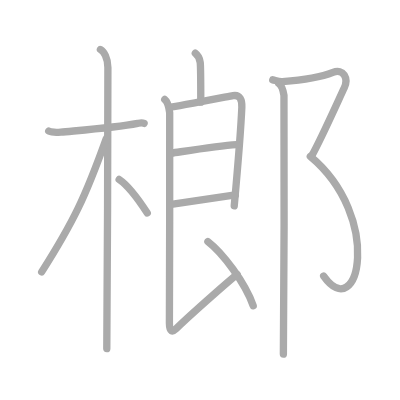
t = 0.00 s
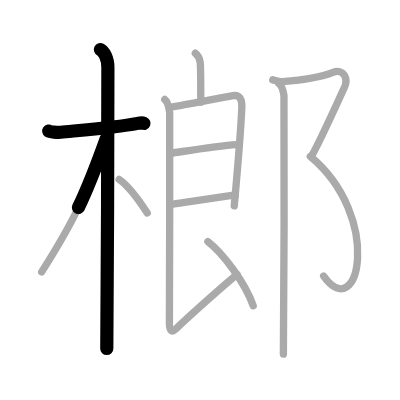
t = 2.50 s
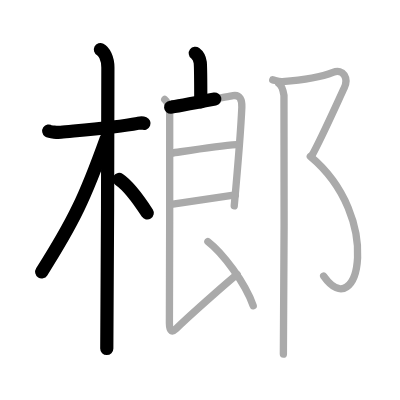
t = 5.25 s
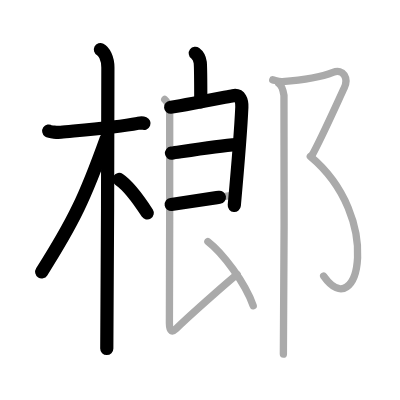
t = 7.75 s
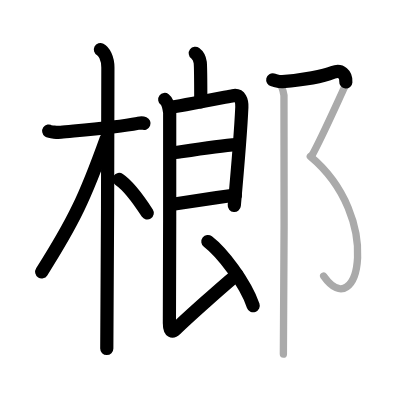
t = 10.50 s
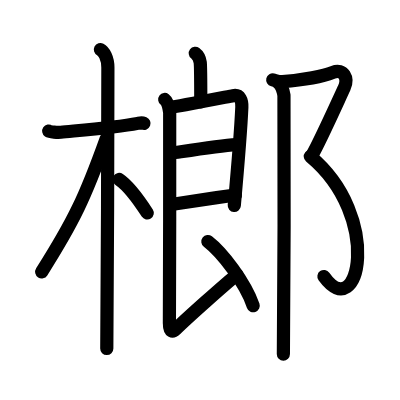
t = 13.00 s

The animated SVG that drew these frames (rendered in a browser with its animation timeline set to each time). Animation: 13 SMIL elements (animate=13); one cycle of 13.00 s.

<?xml version="1.0" standalone="no"?>
<!DOCTYPE svg PUBLIC "-//W3C//DTD SVG 1.1//EN"   "http://www.w3.org/Graphics/SVG/1.1/DTD/svg11.dtd">
<svg width="400px" height="400px"  version="1.1" xmlns="http://www.w3.org/2000/svg">
  <defs>
    <marker id="Triangle" viewBox="0 0 10 10" refX="0" refY="5" markerUnits="strokeWidth" markerWidth="3" style="stroke-opacity:0%;fill:#aaaaaa;" markerHeight="2" orient="auto">
      <path d="M 0 0 L 10 5 L 0 10 z" />
    </marker>
    
    <marker id="Arrow" viewBox="0 0 10 10" refX="5" refY="5" markerUnits="strokeWidth" markerWidth="1.8" style="stroke-opacity:0%;fill:#770000;" markerHeight="2" orient="auto">
      <path d="M 0 4 L 6 4 L 4 1 L 10 5 L 4 9 L 6 6 L 0 6 z" />
        <circle cx="5" cy="5" r="5" />
      </marker>
    
    <marker id="TriangleRed" viewBox="0 0 10 10" refX="0" refY="5" markerUnits="strokeWidth" markerWidth="3" style="stroke-opacity:0%;fill:#CC0000;" markerHeight="2" orient="auto">
      <path d="M 0 0 L 10 5 L 0 10 z" />
    </marker>
    
    <marker id="ArrowRed" viewBox="0 0 10 10" refX="5" refY="5" markerUnits="strokeWidth" markerWidth="1.8" style="stroke-opacity:0%;fill:#CC0000;" markerHeight="2" orient="auto">
      <path d="M 0 4 L 6 4 L 4 1 L 10 5 L 4 9 L 6 6 L 0 6 z" />
        <circle cx="5" cy="5" r="5" />
      </marker>
    
  </defs>
  
  <path style="fill:#ffffff; fill-opacity:100%; fill-rule:evenodd; stroke-width:0;" d="M 0 0 L 400px 0 L 400px 400px L 0 400px L 0 0" />

  <g transform="scale(3.6697247706422 3.6697247706422)">
<path style="fill:none; fill-opacity:0%; fill-rule:evenodd; stroke:#aaaaaa; stroke-opacity:100%; stroke-width: 1.5pt; stroke-linejoin:round; stroke-linecap:round;" d="M13.28 35.72c0.35 0.24 2.39 0.41 3.31 0.31c3.94-0.41 14.62-1.21 20.95-2.41c0.92-0.17 1.15-0.24 1.73 0"></path>
<path style="fill:none; fill-opacity:0%; fill-rule:evenodd; stroke:#aaaaaa; stroke-opacity:100%; stroke-width: 1.5pt; stroke-linejoin:round; stroke-linecap:round;" d="M27.36 13.5c0.91 0.47 2.04 2.25 2.04 4.92c0 0.95-0.12 70.75-0.3 76.58"></path>
<path style="fill:none; fill-opacity:0%; fill-rule:evenodd; stroke:#aaaaaa; stroke-opacity:100%; stroke-width: 1.5pt; stroke-linejoin:round; stroke-linecap:round;" d="M28.94 37.78c-5.66 15.8-8.81 22.48-17.58 36.31"></path>
<path style="fill:none; fill-opacity:0%; fill-rule:evenodd; stroke:#aaaaaa; stroke-opacity:100%; stroke-width: 1.5pt; stroke-linejoin:round; stroke-linecap:round;" d="M32.47 48.9c2.37 1.59 5.66 6.05 7.66 9.14"></path>
<path style="fill:none; fill-opacity:0%; fill-rule:evenodd; stroke:#aaaaaa; stroke-opacity:100%; stroke-width: 1.5pt; stroke-linejoin:round; stroke-linecap:round;" d="M53.22 14.51c0.75 0.56 1.2 1.39 1.34 2.5c0.15 1.11 0.15 8.05 0.15 10.82"></path>
<path style="fill:none; fill-opacity:0%; fill-rule:evenodd; stroke:#aaaaaa; stroke-opacity:100%; stroke-width: 1.5pt; stroke-linejoin:round; stroke-linecap:round;" d="M46.5 29.22c1.31-0.12 15.77-2.94 16.96-3.16c2.02-0.38 2.52 1.4 2.44 3.18c-0.33 7.51-1.38 19.26-2.07 26.87"></path>
<path style="fill:none; fill-opacity:0%; fill-rule:evenodd; stroke:#aaaaaa; stroke-opacity:100%; stroke-width: 1.5pt; stroke-linejoin:round; stroke-linecap:round;" d="M46.73 41.73c3.35-0.48 12.64-1.98 17.7-2.32"></path>
<path style="fill:none; fill-opacity:0%; fill-rule:evenodd; stroke:#aaaaaa; stroke-opacity:100%; stroke-width: 1.5pt; stroke-linejoin:round; stroke-linecap:round;" d="M46.65 55.71c3.62-0.52 11.26-1.71 17.49-2.59"></path>
<path style="fill:none; fill-opacity:0%; fill-rule:evenodd; stroke:#aaaaaa; stroke-opacity:100%; stroke-width: 1.5pt; stroke-linejoin:round; stroke-linecap:round;" d="M44.89 27.11c0.75 0.56 1.2 2.5 1.35 3.61c0.13 1.01-0.08 47.44-0.08 57.28c0 2.61 0.91 2.5 1.78 1.65c3.03-2.98 13.31-12.15 16.68-14.87"></path>
<path style="fill:none; fill-opacity:0%; fill-rule:evenodd; stroke:#aaaaaa; stroke-opacity:100%; stroke-width: 1.5pt; stroke-linejoin:round; stroke-linecap:round;" d="M56.65 65.83c3.93 3.02 10.1 11.09 12.35 17.48"></path>
<path style="fill:none; fill-opacity:0%; fill-rule:evenodd; stroke:#aaaaaa; stroke-opacity:100%; stroke-width: 1.5pt; stroke-linejoin:round; stroke-linecap:round;" d="M74.32 21.76c1.09 0.27 1.76 0.54 2.64 0.48c5.68-0.44 11.33-1.55 13.77-2.52c2.85-1.14 4.33 1.6 3.06 4.27c-1.27 2.67-6.65 14.7-8.87 18.51"></path>
<path style="fill:none; fill-opacity:0%; fill-rule:evenodd; stroke:#aaaaaa; stroke-opacity:100%; stroke-width: 1.5pt; stroke-linejoin:round; stroke-linecap:round;" d="M84.56 42.61c19.94 16.64 13.19 46.14 3.64 32.63"></path>
<path style="fill:none; fill-opacity:0%; fill-rule:evenodd; stroke:#aaaaaa; stroke-opacity:100%; stroke-width: 1.5pt; stroke-linejoin:round; stroke-linecap:round;" d="M75.95 22.75c0.79 0.5 1.27 2.25 1.43 3.25c0.16 1 0 64.25-0.16 70.5"></path>

<path style="fill:none; fill-opacity:0%; fill-rule:evenodd; stroke:#000000; stroke-opacity:100%; stroke-width: 2.7pt; stroke-linejoin:round; stroke-linecap:round;" d="M13.28 35.72c0.35 0.24 2.39 0.41 3.31 0.31c3.94-0.41 14.62-1.21 20.95-2.41c0.92-0.17 1.15-0.24 1.73 0" pathLength="100" stroke-dashoffset="100" stroke-dasharray="100 105"><animate id="dashAnim1" attributeName="stroke-dashoffset" from="100" to="0" dur="1s" calcMode="linear" fill="freeze"/></path>
<path style="fill:none; fill-opacity:0%; fill-rule:evenodd; stroke:#000000; stroke-opacity:100%; stroke-width: 2.7pt; stroke-linejoin:round; stroke-linecap:round;" d="M27.36 13.5c0.91 0.47 2.04 2.25 2.04 4.92c0 0.95-0.12 70.75-0.3 76.58" pathLength="100" stroke-dashoffset="100" stroke-dasharray="100 105"><animate id="dashAnim2" attributeName="stroke-dashoffset" from="100" to="0" dur="1s" calcMode="linear" begin="dashAnim1.end" fill="freeze"/></path>
<path style="fill:none; fill-opacity:0%; fill-rule:evenodd; stroke:#000000; stroke-opacity:100%; stroke-width: 2.7pt; stroke-linejoin:round; stroke-linecap:round;" d="M28.94 37.78c-5.66 15.8-8.81 22.48-17.58 36.31" pathLength="100" stroke-dashoffset="100" stroke-dasharray="100 105"><animate id="dashAnim3" attributeName="stroke-dashoffset" from="100" to="0" dur="1s" calcMode="linear" begin="dashAnim2.end" fill="freeze"/></path>
<path style="fill:none; fill-opacity:0%; fill-rule:evenodd; stroke:#000000; stroke-opacity:100%; stroke-width: 2.7pt; stroke-linejoin:round; stroke-linecap:round;" d="M32.47 48.9c2.37 1.59 5.66 6.05 7.66 9.14" pathLength="100" stroke-dashoffset="100" stroke-dasharray="100 105"><animate id="dashAnim4" attributeName="stroke-dashoffset" from="100" to="0" dur="1s" calcMode="linear" begin="dashAnim3.end" fill="freeze"/></path>
<path style="fill:none; fill-opacity:0%; fill-rule:evenodd; stroke:#000000; stroke-opacity:100%; stroke-width: 2.7pt; stroke-linejoin:round; stroke-linecap:round;" d="M53.22 14.51c0.75 0.56 1.2 1.39 1.34 2.5c0.15 1.11 0.15 8.05 0.15 10.82" pathLength="100" stroke-dashoffset="100" stroke-dasharray="100 105"><animate id="dashAnim5" attributeName="stroke-dashoffset" from="100" to="0" dur="1s" calcMode="linear" begin="dashAnim4.end" fill="freeze"/></path>
<path style="fill:none; fill-opacity:0%; fill-rule:evenodd; stroke:#000000; stroke-opacity:100%; stroke-width: 2.7pt; stroke-linejoin:round; stroke-linecap:round;" d="M46.5 29.22c1.31-0.12 15.77-2.94 16.96-3.16c2.02-0.38 2.52 1.4 2.44 3.18c-0.33 7.51-1.38 19.26-2.07 26.87" pathLength="100" stroke-dashoffset="100" stroke-dasharray="100 105"><animate id="dashAnim6" attributeName="stroke-dashoffset" from="100" to="0" dur="1s" calcMode="linear" begin="dashAnim5.end" fill="freeze"/></path>
<path style="fill:none; fill-opacity:0%; fill-rule:evenodd; stroke:#000000; stroke-opacity:100%; stroke-width: 2.7pt; stroke-linejoin:round; stroke-linecap:round;" d="M46.73 41.73c3.35-0.48 12.64-1.98 17.7-2.32" pathLength="100" stroke-dashoffset="100" stroke-dasharray="100 105"><animate id="dashAnim7" attributeName="stroke-dashoffset" from="100" to="0" dur="1s" calcMode="linear" begin="dashAnim6.end" fill="freeze"/></path>
<path style="fill:none; fill-opacity:0%; fill-rule:evenodd; stroke:#000000; stroke-opacity:100%; stroke-width: 2.7pt; stroke-linejoin:round; stroke-linecap:round;" d="M46.65 55.71c3.62-0.52 11.26-1.71 17.49-2.59" pathLength="100" stroke-dashoffset="100" stroke-dasharray="100 105"><animate id="dashAnim8" attributeName="stroke-dashoffset" from="100" to="0" dur="1s" calcMode="linear" begin="dashAnim7.end" fill="freeze"/></path>
<path style="fill:none; fill-opacity:0%; fill-rule:evenodd; stroke:#000000; stroke-opacity:100%; stroke-width: 2.7pt; stroke-linejoin:round; stroke-linecap:round;" d="M44.89 27.11c0.75 0.56 1.2 2.5 1.35 3.61c0.13 1.01-0.08 47.44-0.08 57.28c0 2.61 0.91 2.5 1.78 1.65c3.03-2.98 13.31-12.15 16.68-14.87" pathLength="100" stroke-dashoffset="100" stroke-dasharray="100 105"><animate id="dashAnim9" attributeName="stroke-dashoffset" from="100" to="0" dur="1s" calcMode="linear" begin="dashAnim8.end" fill="freeze"/></path>
<path style="fill:none; fill-opacity:0%; fill-rule:evenodd; stroke:#000000; stroke-opacity:100%; stroke-width: 2.7pt; stroke-linejoin:round; stroke-linecap:round;" d="M56.65 65.83c3.93 3.02 10.1 11.09 12.35 17.48" pathLength="100" stroke-dashoffset="100" stroke-dasharray="100 105"><animate id="dashAnim10" attributeName="stroke-dashoffset" from="100" to="0" dur="1s" calcMode="linear" begin="dashAnim9.end" fill="freeze"/></path>
<path style="fill:none; fill-opacity:0%; fill-rule:evenodd; stroke:#000000; stroke-opacity:100%; stroke-width: 2.7pt; stroke-linejoin:round; stroke-linecap:round;" d="M74.32 21.76c1.09 0.27 1.76 0.54 2.64 0.48c5.68-0.44 11.33-1.55 13.77-2.52c2.85-1.14 4.33 1.6 3.06 4.27c-1.27 2.67-6.65 14.7-8.87 18.51" pathLength="100" stroke-dashoffset="100" stroke-dasharray="100 105"><animate id="dashAnim11" attributeName="stroke-dashoffset" from="100" to="0" dur="1s" calcMode="linear" begin="dashAnim10.end" fill="freeze"/></path>
<path style="fill:none; fill-opacity:0%; fill-rule:evenodd; stroke:#000000; stroke-opacity:100%; stroke-width: 2.7pt; stroke-linejoin:round; stroke-linecap:round;" d="M84.56 42.61c19.94 16.64 13.19 46.14 3.64 32.63" pathLength="100" stroke-dashoffset="100" stroke-dasharray="100 105"><animate id="dashAnim12" attributeName="stroke-dashoffset" from="100" to="0" dur="1s" calcMode="linear" begin="dashAnim11.end" fill="freeze"/></path>
<path style="fill:none; fill-opacity:0%; fill-rule:evenodd; stroke:#000000; stroke-opacity:100%; stroke-width: 2.7pt; stroke-linejoin:round; stroke-linecap:round;" d="M75.95 22.75c0.79 0.5 1.27 2.25 1.43 3.25c0.16 1 0 64.25-0.16 70.5" pathLength="100" stroke-dashoffset="100" stroke-dasharray="100 105"><animate id="dashAnim13" attributeName="stroke-dashoffset" from="100" to="0" dur="1s" calcMode="linear" begin="dashAnim12.end" fill="freeze"/></path>

</g>

</svg>  
          
